Labelled photos from "dataset", an image-classification folder in meariba123/Hand-Gesture-Recognition-System. The possible labels are: none, paper, rock, scissors.

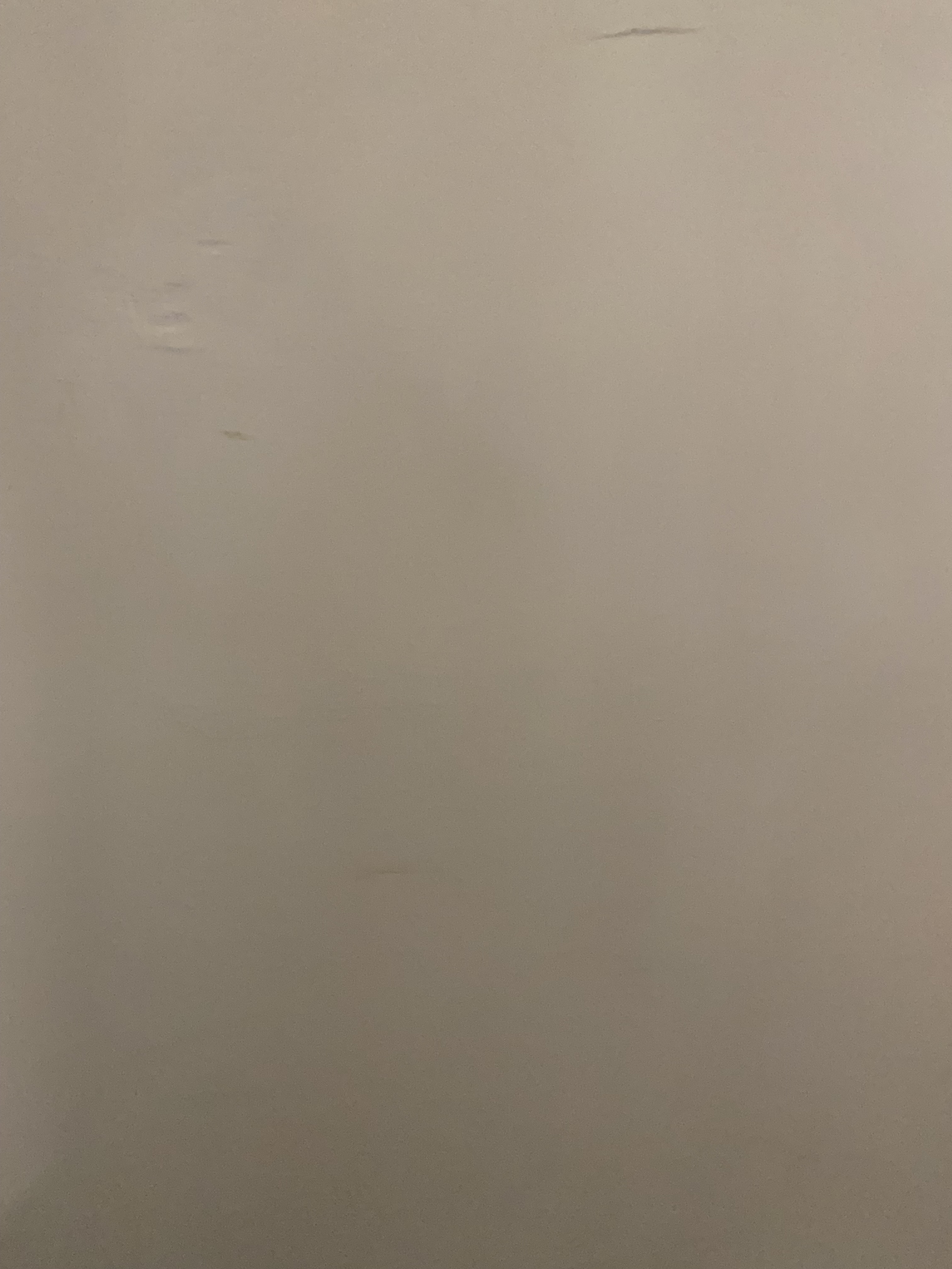
Label: none

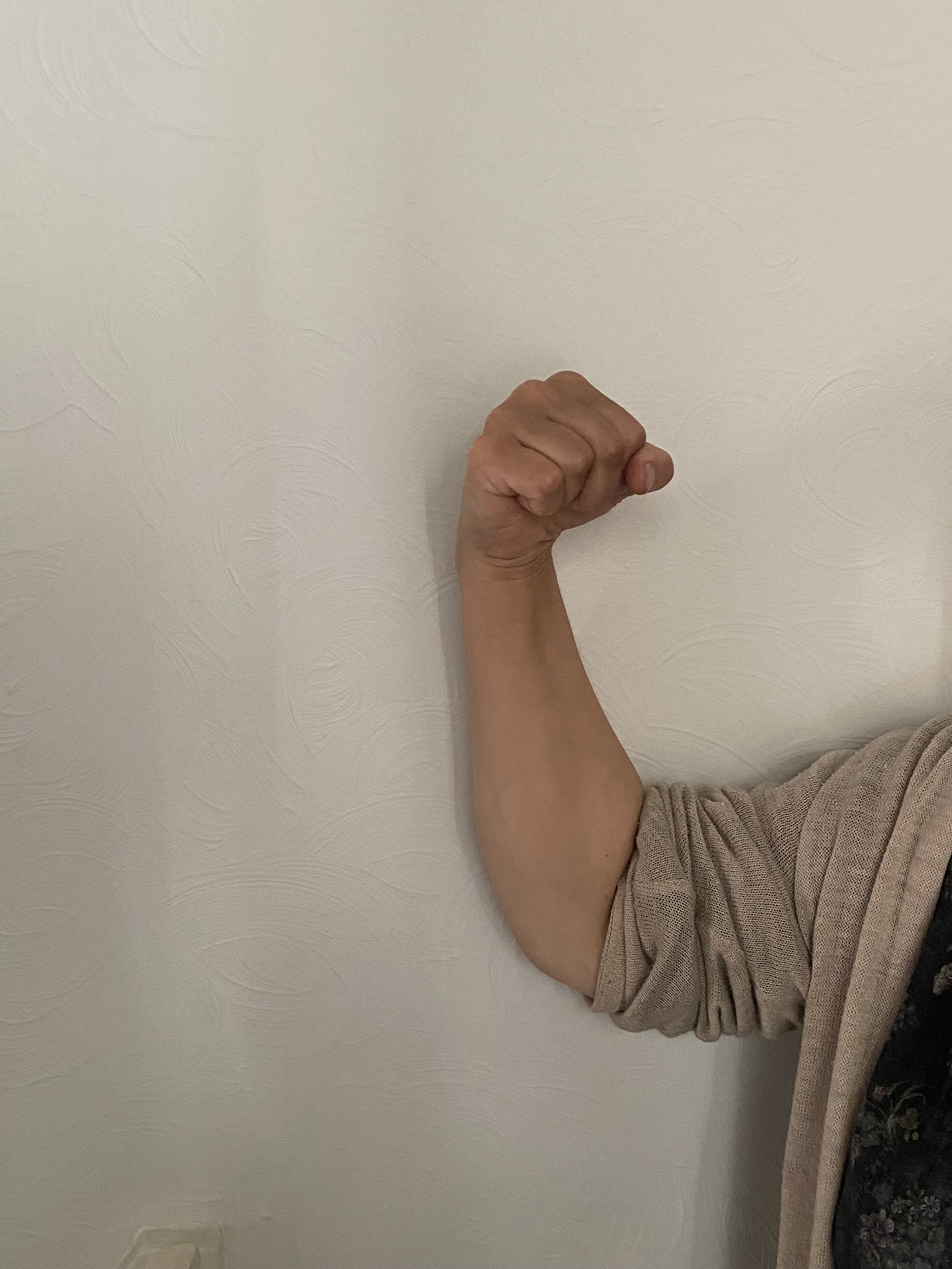
Label: rock

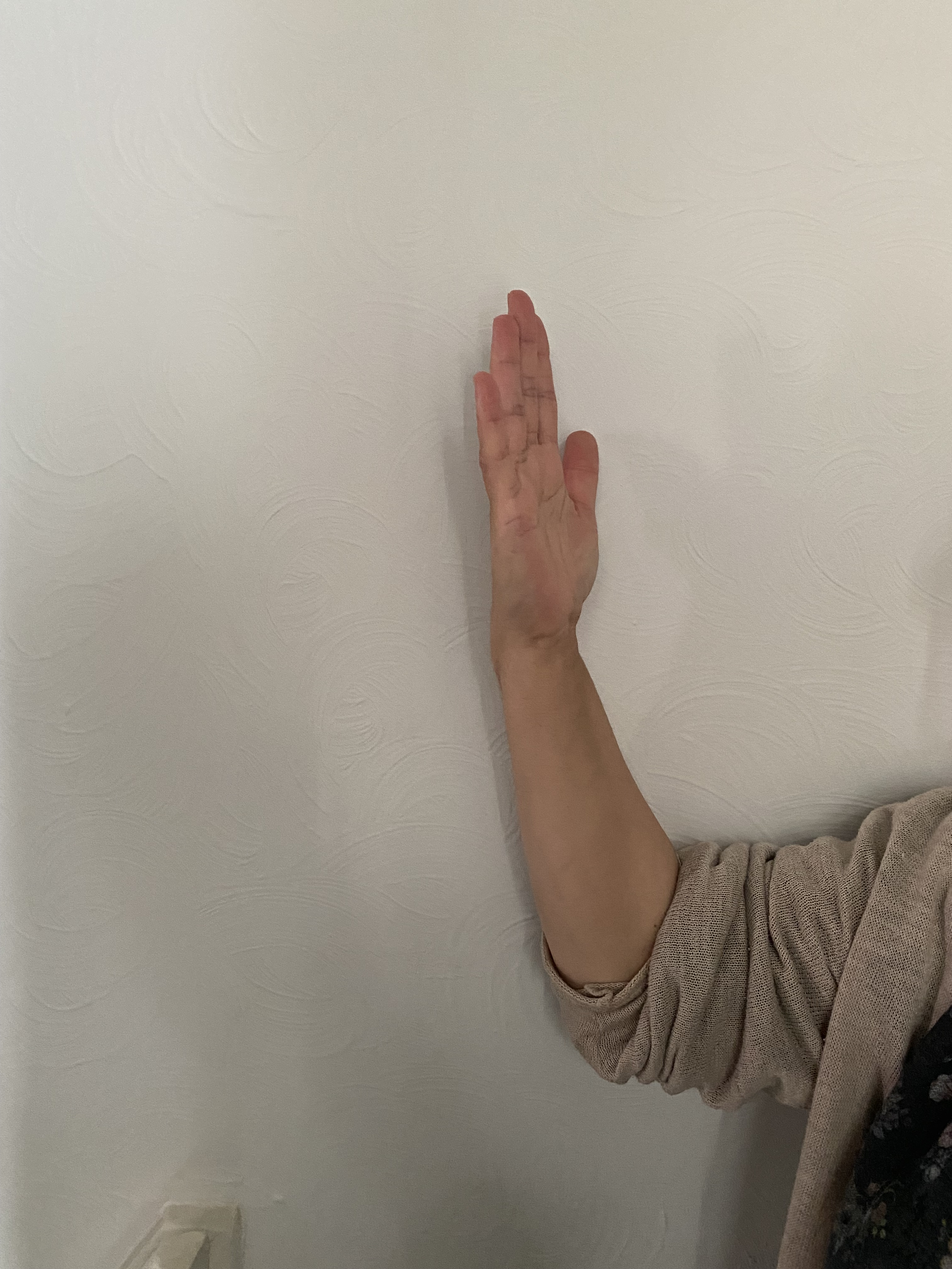
Label: paper

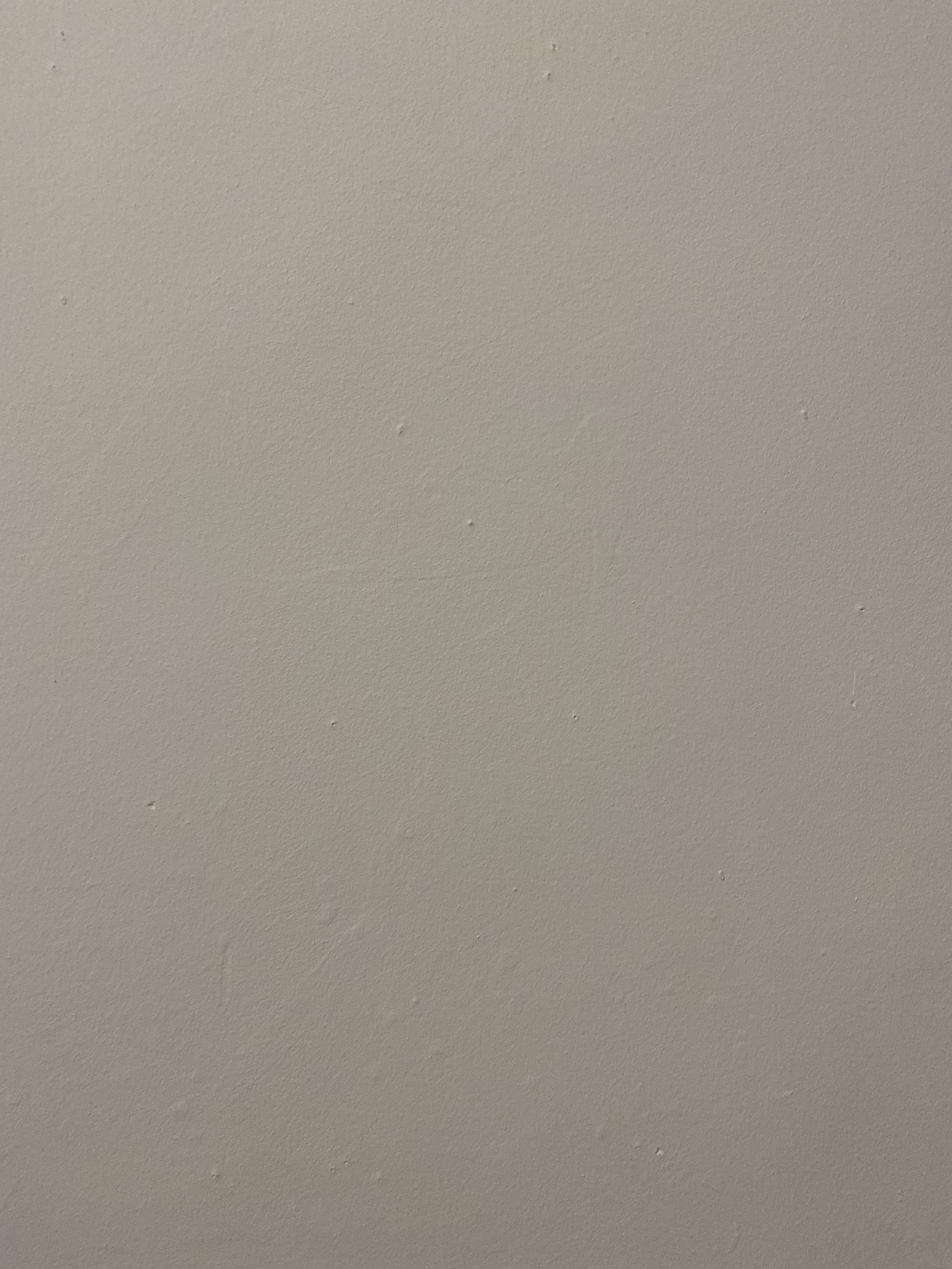
Label: none

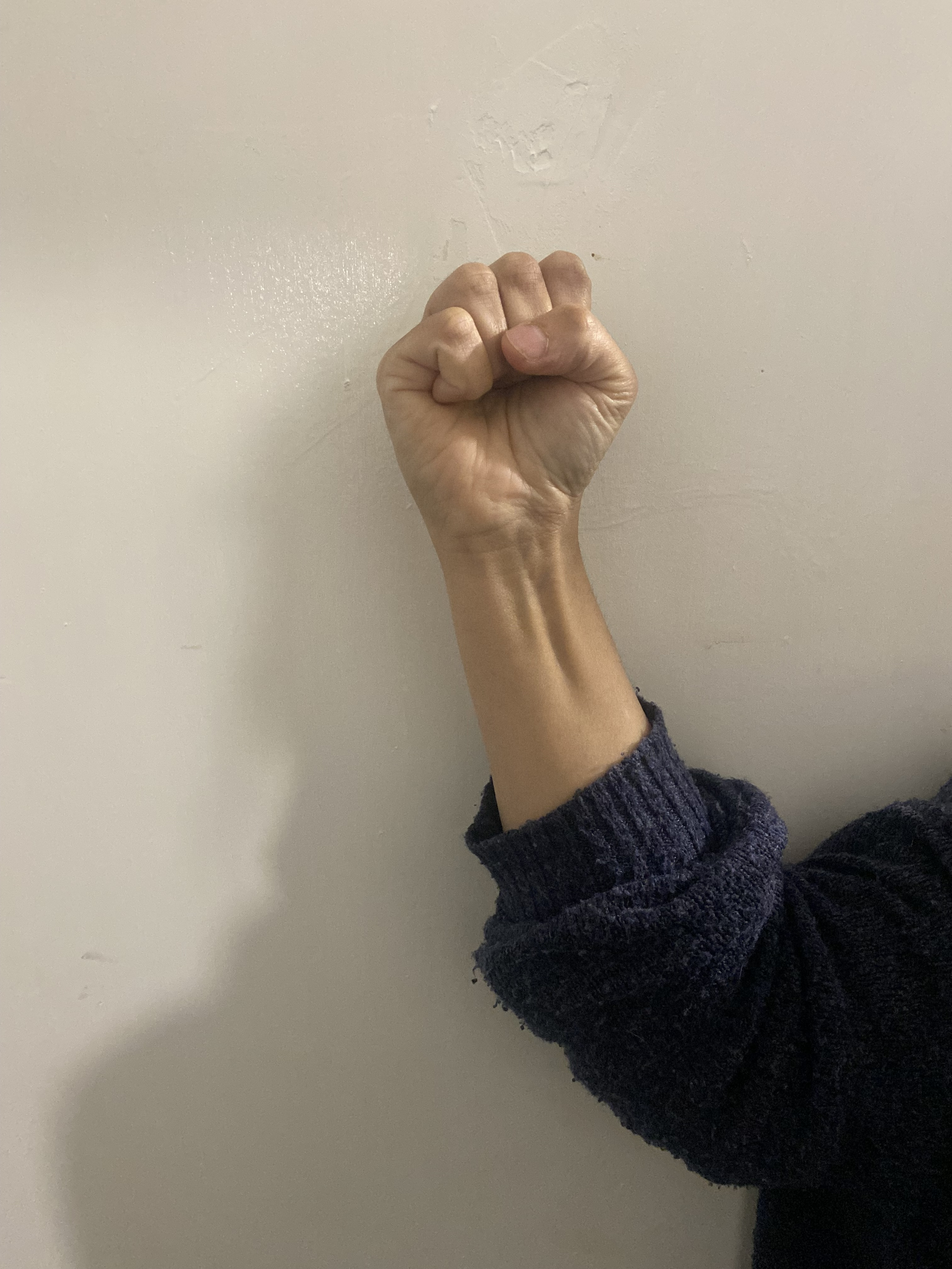
Label: rock

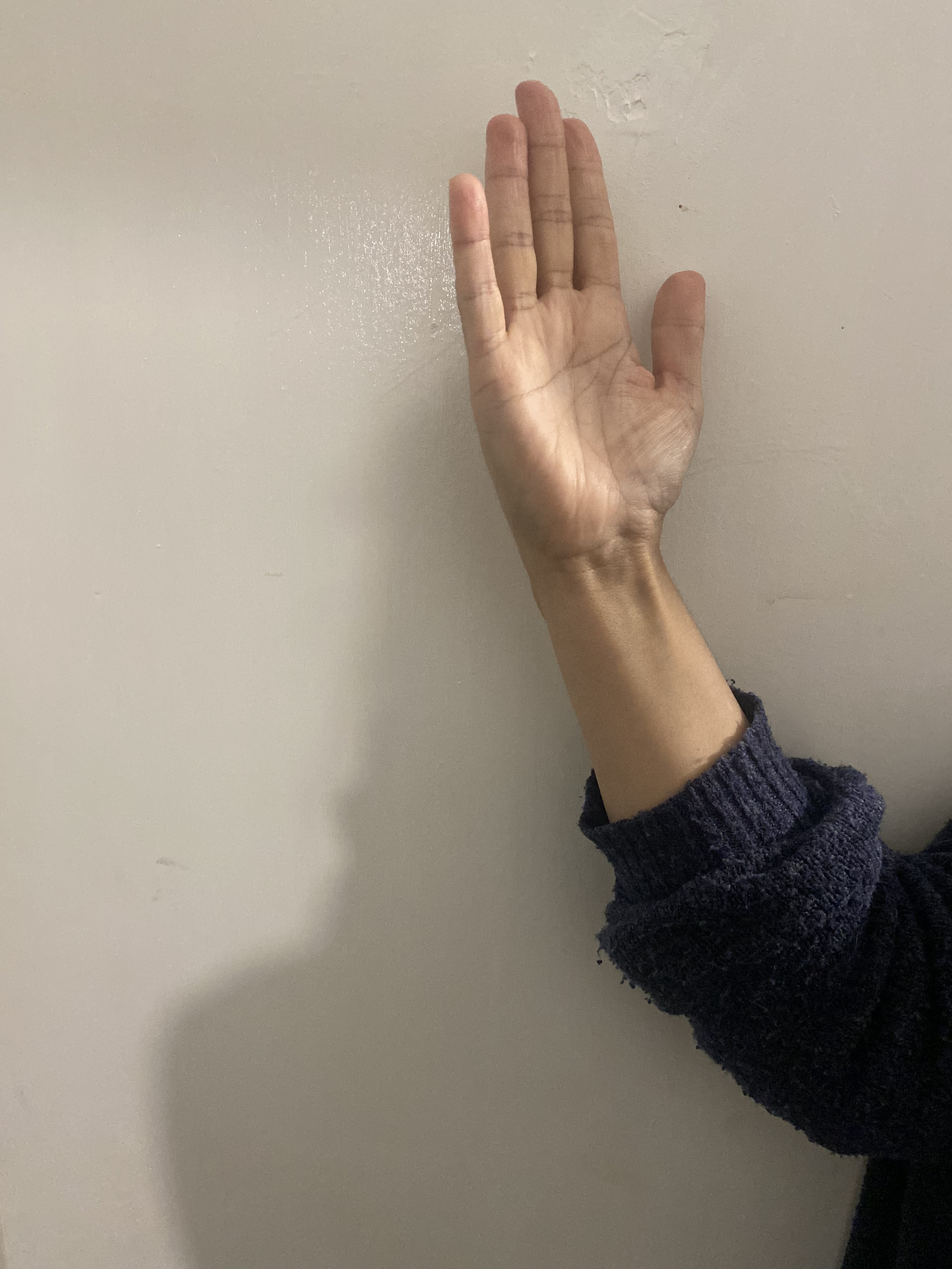
Label: paper
